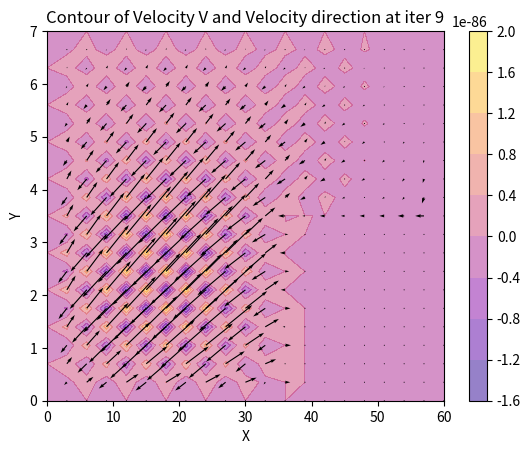

This figure's Python source:
import numpy as np
import matplotlib.pyplot as plt
import os
# Stability condition?
cfl=0.8
T=100

def SetTimeStep(CFL):
    with np.errstate(divide = 'ignore'):
        dt=CFL/np.sum([np.amax(U) / dx,np.amax(V)/ dy])
    # Escape condition if dt is infinity due to zero velocity initially
    if np.isinf(dt):
        dt = CFL * (dx + dy)
    return dt
# def WriteToFile(iteration, interval):
#     p_c = P[1:-1, 1:-1]
#     u_c = U[1:-1, 1:-1]
#     v_c = V[1:-1, 1:-1]
#     if(iteration % interval == 0):
#         dir_path = os.path.join(os.getcwd(), "PUV")
#         filename = "PUV{0}.txt".format(iteration)
#         path = os.path.join(dir_path, filename)
#         with open(path, "w") as f:
#             for i in range(M-1):
#                 for j in range(N-1):
#                     f.write("{}\t{}\t{}\n".format(p_c[i,j],u_c[i,j],v_c[i,j]))

N=20
L_x=10
dx=L_x/N

M=20
L_y=10
dy=L_y/M

meu=10**-3 #const
rho=10**-1#const
Re_x=L_x*1/meu
Re_y=L_y*1/meu # isn`t 0 v_0=0`

U=np.zeros((T+1,N+1,M+1),dtype="double")
V=np.zeros((T+1,N+1,M+1),dtype="double") 
P=np.zeros((T+1,N+1,M+1),dtype="double")
U_star=np.zeros((T+1,N+1,M+1),dtype="double") # just rename U_star to F // all same
V_star=np.zeros((T+1,N+1,M+1),dtype="double") 

# firstly count starred
t=0
b=1
def subs(L_i,L_j):
    
    for i in range(N):
        for j in range(M):
            if abs(L_i[i][j]-L_j[i][j])>10**-5:
                return True     
    print('Steady')
    return False
while b:
    dt = SetTimeStep(CFL=cfl)
    print(dt,t)

    P[0][0][:]=1
    U[0][0][:]=1
    U_star[0][0][:]=1
    
    Conx=dt/Re_x
    Cony=dt/Re_y
    for i in range(T):
        for j in range(1,N):
            for k in range(1,M):
                if k>M*6/L_y and j<5*N/L_x:
                    continue
                U_star[i][j][k]=(Conx/(dx*dx)-U[i][j][k]/dx)*U[i][j+1][k]+(-Conx*2/(dx*dx)-Conx*2/(dy*dy)+U[i][j][k]/dx+V[i][j][k]/dy)*U[i][j][k]+ Conx*(U[i][j-1][k]/(dx*dx)+U[i][j][k-1]/(dy*dy))+(Conx/(dy*dy)-U[i][j][k]/dy)*U[i][j][k+1]
                V_star[i][j][k]=(Cony/(dx*dx)-U[i][j][k]/dx)*V[i][j+1][k]+(-Cony*2/(dx*dx)-Cony*2/(dy*dy)+U[i][j][k]/dx+V[i][j][k]/dy)*V[i][j][k]+ Cony*(V[i][j-1][k]/(dx*dx)+V[i][j][k-1]/(dy*dy))+(Cony/(dy*dy)-V[i][j][k]/dy)*V[i][j][k+1]
    # Solve pressure Poisson eq
    # eror=1
    iter=0
    for i in range(T):
        for j in range(1,N):
            for k in range(1,M):
                if k==0:
                    P[i][j][k+1]=P[i][j][k]
                if (k==M*6/L_y and j<=5*N/L_x):
                    P[i][j][k+1]=P[i][j][k]
                if (k==M+1 and j >= N*5/L_x):
                    P[i][j][k+1]=P[i][j][k]
                if j==N*5/L_x and k>=6*M/L_y:
                    P[i][j][k+1]=P[i][j][k]
                if k>M*6/L_y and j<5*N/L_x:
                    continue
                P[i+1][j][k]=((dx*dy)/(2*dy+2*dx))*((dx**2)*(P[i][j][k+1]+P[i][j][k-1])+(dy**2)*(P[i][j-1][k]+P[i][j+1][k]))-(rho*dx*dx*dy*dy/dt)*((U_star[i][j+1][k]-U_star[i][j][k])/dx+(V_star[i][j][k+1]-V_star[i][j][k])/dy)
        # iter += 1        
        # b=subs(P[iter],P[iter-1])
        # eror=max(abs(P[iter]-P[iter-1]))
    for i in range(T):
        for j in range(1,N):
            for k in range(1,M):
                if k>M*6/L_y and j<5*N/L_x:
                    continue 
                U[i+1][j][k]=U_star[i][j][k]+dt*(P[i][j+1][k]-P[i][j][k])/(rho*dx)
                V[i+1][j][k]=V_star[i][j][k]+dt*(P[i][j][k+1]-P[i][j][k])/(rho*dy)
    
    # WriteToFile( t, 5)
    # if t%5==0 :
        # x = np.linspace(0, L_x, N)
        # y = np.linspace(0, L_y, M)
        # X,Y = np.meshgrid(x, y)

        # # #### Determine indexing for stream plot (10 points only)
        # index_cut_x = int(N/10)
        # index_cut_y = int(M/10)

        # # #### Create blank figure
        # fig = plt.figure(figsize=(16, 8))
        # ax = plt.axes(xlim=(0,N), ylim=(0, M))

        # # #### Create initial contour and stream plot as well as color bar
        # # p_p, u_p, v_p = read_datafile(0)
        # ax.set_xlim([0, L_x])
        # ax.set_ylim([0, L_y])
        # ax.set_xlabel("$x$", fontsize=12)
        # ax.set_ylabel("$y$", fontsize=12)
        # ax.set_title("Frame No: 0")

        # cont=ax.contourf(X,Y, P[-1][0:N,0:M])

        # ax.streamplot(X[::index_cut_x, ::index_cut_y],\
        #                     Y[::index_cut_x, ::index_cut_y],\
        #                     U[-1][:N:index_cut_x, :M:index_cut_y],\
        #                     V[-1][:N:index_cut_x, :M:index_cut_y],\
        #                     color="k")
        # fig.colorbar(cont)
        # fig.tight_layout()
        # plt.show()
    t+=1
    b=subs(U[t],U[t-1])
# print(U)
# print(V)





# print(P[-1][:][:].shape)


x = np.linspace(0, L_x, N)
y = np.linspace(0, L_y, M)
X,Y = np.meshgrid(x, y)

# # #### Determine indexing for stream plot (10 points only)
# index_cut_x = int(N/10)
# index_cut_y = int(M/10)

# # #### Create blank figure
# fig = plt.figure()
# ax = plt.axes(xlim=(0,N), ylim=(0, M))

# # #### Create initial contour and stream plot as well as color bar
# # p_p, u_p, v_p = read_datafile(0)
# ax.set_xlim([0, L_x])
# ax.set_ylim([0, L_y])
# ax.set_xlabel("$x$", fontsize=12)
# ax.set_ylabel("$y$", fontsize=12)
# ax.set_title("Frame No: -1")

# cont=ax.contourf(X,Y, P[-1][0:N,0:M])

# # ax.streamplot(X[::index_cut_x, ::index_cut_y],\
# #                        Y[::index_cut_x, ::index_cut_y],\
# #                        U[-1][:N:index_cut_x, :M:index_cut_y],\
# #                        V[-1][:N:index_cut_x, :M:index_cut_y],\
# #                        color="k")
# fig.colorbar(cont)
# fig.tight_layout()
# plt.show()

x=np.linspace(0.0, 60,N+1)
y=np.linspace(0.0, 7,M+1)
X,Y=np.meshgrid(x,y)
index_cut_x = int(N/10)
index_cut_y = int(M/10)
plt.contourf(X,Y,V[-1], alpha=0.5, cmap="plasma")
plt.title(f"Contour of Velocity V and Velocity direction at iter {t}")
plt.colorbar()
plt.quiver(X, Y, U[-1], V[-1])
# plt.plot(5+U[-1][:,5],Y[:,5],color='black',linewidth=3)
# plt.plot(20+U[-1][:,20],Y[:,20],color='black',linewidth=3)
# plt.plot(40+U[-1][:,40],Y[:,40],color='black',linewidth=3)
# plt.plot(50+U[-1][:,-2],Y[:,-2],color='black',linewidth=3)
# plt.streamplot(X[::index_cut_y,::index_cut_x], Y[::index_cut_y,::index_cut_x], U[::index_cut_y,::index_cut_x], V[::index_cut_y,::index_cut_x], color='k')
plt.xlabel('X')
plt.ylabel('Y')
plt.show()
